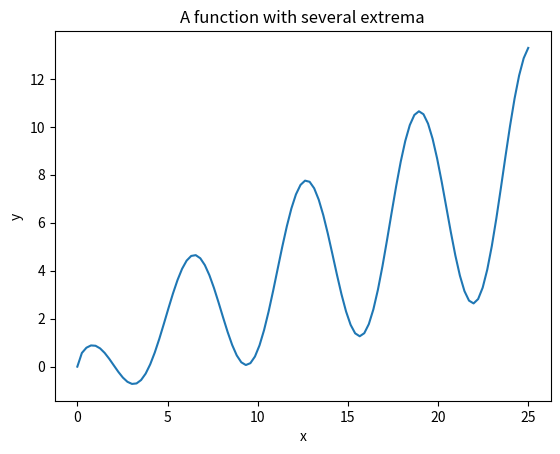

Write Python code to recreate this figure.
#!/bin/python

import numpy as np
import matplotlib.pyplot as plt

x = np.linspace(0, 25, 100)
y = np.sqrt(x) * np.cos(x) + x/3
plt.plot(x, y)
plt.xlabel("x")
plt.ylabel("y")
plt.title("A function with several extrema")
plt.savefig("many.png")
